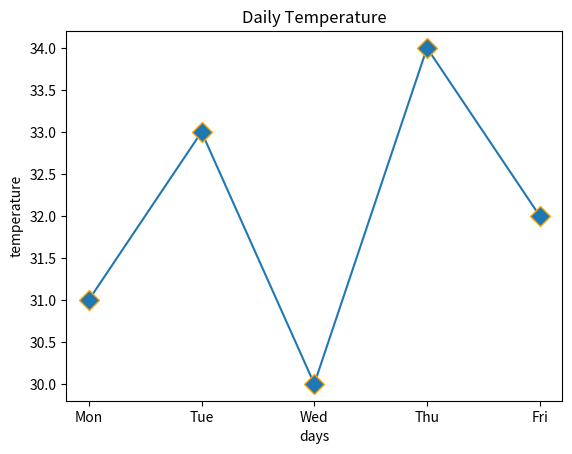

Recreate this plot in Python.
import numpy as np
import matplotlib.pyplot as plt
days = ["Mon", "Tue", "Wed", "Thu", "Fri"]
temperature = [31, 33, 30, 34, 32]
plt.plot(days , temperature , marker = 'D' ,ms = 10 , mec = "orange" )
plt.title("Daily Temperature")
plt.xlabel("days")
plt.ylabel("temperature")
plt.show()
